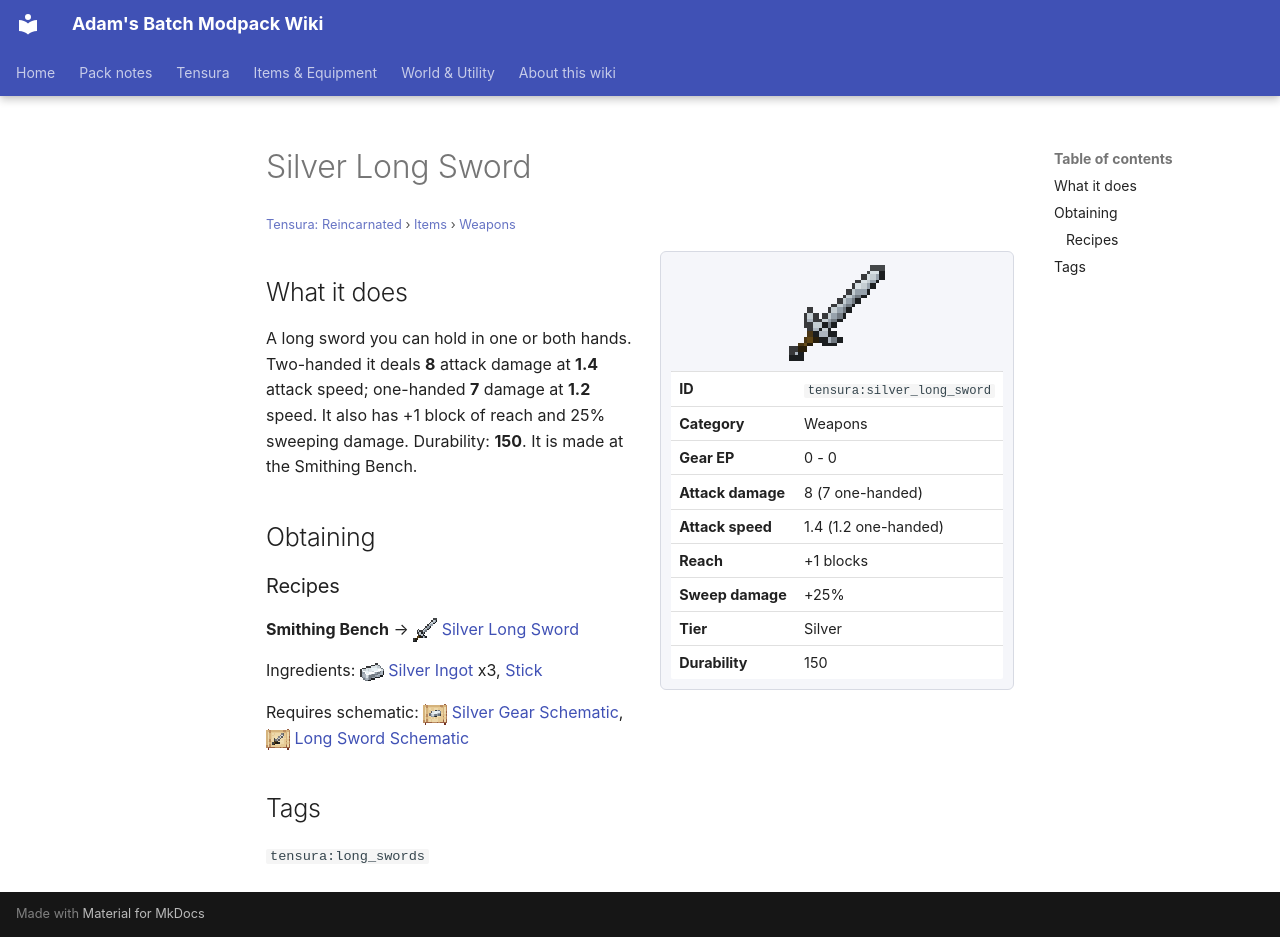

repository: Proteus-Nell/Adams-Batch-MC-Modpack-Wiki · page: tensura-reincarnated/items/weapons/silver-long-sword/index.html · generator: mkdocs

# Silver Long Sword

<small>[Tensura: Reincarnated](../../index.md) &rsaquo; [Items](../index.md) &rsaquo; [Weapons](index.md)</small>

<div class="infobox" markdown>

![Silver Long Sword](../../../assets/icons/tensura/item/silver_long_sword.png)

| | |
|---|---|
| **ID** | `tensura:silver_long_sword` |
| **Category** | Weapons |
| **Gear EP** | 0 - 0 |
| **Attack damage** | 8 (7 one-handed) |
| **Attack speed** | 1.4 (1.2 one-handed) |
| **Reach** | +1 blocks |
| **Sweep damage** | +25% |
| **Tier** | Silver |
| **Durability** | 150 |

</div>

## What it does

A long sword you can hold in one or both hands. Two-handed it deals **8** attack damage at **1.4** attack speed; one-handed **7** damage at **1.2** speed. It also has +1 block of reach and 25% sweeping damage. Durability: **150**. It is made at the Smithing Bench.

## Obtaining

### Recipes

**Smithing Bench** &rarr; ![](../../../assets/icons/tensura/item/silver_long_sword.png) [Silver Long Sword](silver-long-sword.md)

Ingredients: ![](../../../assets/icons/tensura/item/silver_ingot.png) [Silver Ingot](../materials/silver-ingot.md) x3,  [Stick](https://minecraft.wiki/w/Stick)

Requires schematic: ![](../../../assets/icons/tensura/item/silver_gear_schematic.png) [Silver Gear Schematic](../schematics/silver-gear-schematic.md), ![](../../../assets/icons/tensura/item/long_sword_schematic.png) [Long Sword Schematic](../schematics/long-sword-schematic.md)

## Tags

`tensura:long_swords`
